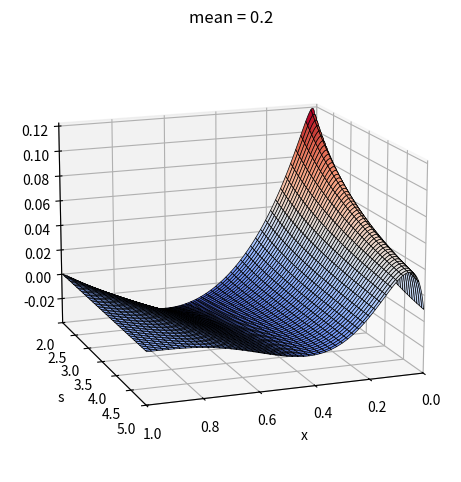

The script that saved this image:
import numpy as np
import scipy.special
from mpl_toolkits import mplot3d
import matplotlib.pyplot as plt
from matplotlib import cm
import math
import pylab
from mpl_toolkits.mplot3d.art3d import Poly3DCollection


def putPrice(mean, c, x):
    if c > 1e-10:
        a = mean * c
        b = c - a
        return x * scipy.special.betainc(a, b, x) - mean * scipy.special.betainc(a+1, b, x)
    else:
        return x * (1-mean)

def betadot(mean, c, x, dt):
    a = mean * c
    b = (1 - mean)*c
    a1 = mean * (c+dt)
    b1 = (1 - mean)* (c+dt)

    res1 = scipy.special.betainc(a, b, x) * scipy.special.beta(a, b)

def var(mean, c, x, dt):
    dPdt = (putPrice(mean, c, x) - putPrice(mean, c + dt, x)) / dt
    c1 = c + dt/2
    a = mean * c1
    b = c1 - a
    dens = math.pow(x, a-1) * math.pow(1-x, b-1) / scipy.special.beta(a, b)
    return 2 * dPdt / dens


smax = 5.
smin = 2.
ns = 200
nx = 300
dx = 1 / (nx+1)
mean = 0.2

svals = np.linspace(smin, smax, ns)
xvals = np.linspace(dx, 1-dx, nx)
ds = svals[1] - svals[0]

Z3 = np.ndarray(shape=(ns, nx))
X3, Y3 = np.meshgrid(xvals, svals)

for i in range(nx):
    for j in range(ns):
#        Z3[j, i] = (putPrice(mean, svals[j], xvals[i]) - putPrice(mean, svals[j]+ds, xvals[i]))/ds
#        Z3[j, i] = (putPrice(mean, svals[j], xvals[i]-dx) + putPrice(mean, svals[j], xvals[i]+dx) - 2*putPrice(mean, svals[j], xvals[i]))/dx/dx
#        Z3[j, i] = (var(mean, svals[j], xvals[i], ds) * math.pow(svals[j], 2))
        a = mean * svals[j]
        b = (1-mean) * svals[j]
        a1 = mean * (svals[j] + ds)
        b1 = (1-mean) * (svals[j] + ds)
        x = xvals[i]
        Z3[j, i] = (scipy.special.betainc(a, b, x) - scipy.special.betainc(a1, b1, x))/ds

print(mean)
fig = plt.figure()
ax = plt.axes(projection='3d')#, frame_on='True')
surf = ax.plot_surface(X3, Y3, Z3, cmap=cm.coolwarm, edgecolor='black', linewidth=0.5)#, rstride=1, cstride=1) # coolwarm, Reds, summer
#ax.plot_wireframe(X3, Y3, Z3, cmap='cividis', edgecolor='blue', cstride=1)
ax.set_xlim(0.0, 1.)
ax.set_ylim(smin, smax)
ax.set_title('mean = {}'.format(mean))
ax.set_ylabel('s')
ax.set_xlabel('x')

plt.subplots_adjust(left=0.01, right=0.99, bottom=0.05, top=0.97, hspace=0, wspace=0)
ax.view_init(15, 70)

plt.show()
